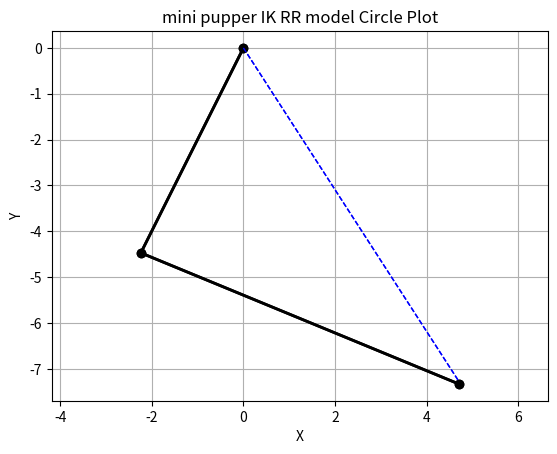

Python code for this plot:
#!/usr/bin/python
# coding:utf-8
# rr_IK_circle.py
# Inverse kinematics IK
# The simplified single leg of mini pupper can be regarded as an RR-like robotic arm on the same plane, and the inverse kinematics of the quadruped robot can be visualized and circled
import matplotlib.pyplot as plt # import matplotlib
import numpy as np # import numpy
from math import degrees, radians, sin, cos
import matplotlib.animation as animation


# Geometry method: end point coordinates to joint angles
def position_2_theta(x, y, l1, l2):
    """
    Kinematics inverse solution Convert the input endpoint coordinates into corresponding joint angles
    :param x: point p coordinate x value
    :param y: point p coordinate y value
    :param l1: arm length
    :param l2: forearm length
    :return: joint angle 1 value 1 joint angle 1 value 2 joint angle 2 value 1 joint angle 2 value 1
    """
    cos2 = (x ** 2 + y ** 2 - l1 ** 2 - l2 ** 2) / (2 * l1 * l2)
    sin2_1 = np. sqrt(1 - cos2 ** 2)
    sin2_2 = -sin2_1
    theta2_1 = np.arctan2(sin2_1, cos2)
    theta2_2 = np.arctan2(sin2_2, cos2)
    phi_1 = np.arctan2(l2 * sin2_1, l1 + l2 * cos2)
    phi_2 = np.arctan2(l2 * sin2_2, l1 + l2 * cos2)
    theta1_1 = np.arctan2(y, x) - phi_1
    theta1_2 = np.arctan2(y, x) - phi_2
    return theta1_1, theta1_2, theta2_1, theta2_2


def preprocess_drawing_data(theta1, theta2, l1, l2):
    """
    Process angle data and convert it to a drawing format adapted to matplotlib
    :param theta1: angle data 1
    :param theta2: angle data 2
    :param l1: bar length 1
    :param l2: bar length 2
    :return: x-coordinate list and corresponding y-coordinate list of drawing data
    """
    xs = [0]
    ys = [0]
    # Calculate x1 y1 and x2 y2 respectively
    x1 = l1 * cos(theta1)
    y1 = l1 * sin(theta1)
    x2 = x1 + l2 * cos(theta1 + theta2)
    y2 = y1 + l2 * sin(theta1 + theta2)
    xs.append(x1)
    xs.append(x2)
    ys.append(y1)
    ys.append(y2)
    return xs, ys


def animate_plot(n):
    # Generate circular trajectory
    circle_point = [2.696152422706633, -7.330127018922193]  # The center of the circular motion
    position = [0, 0]
    history_position_x = [0]
    history_position_y = [0]
    circle_r = 2
    theta = n * np.pi / 100
    position[0] = circle_point[0] + circle_r * np.cos(theta)
    position[1] = circle_point[1] + circle_r * np.sin(theta)

    # Compute and preprocess plot data
    joints_angles = position_2_theta(position[0], position[1], link_length[0], link_length[1])
    figure1 = preprocess_drawing_data(joints_angles[0], joints_angles[2], link_length[0], link_length[1])

    # Trajectory tracking
    for i in range(0, (n % 200)+1):
        history_theta = ((n % 200) + 1 - i) * np.pi / 100
        history_position_x.append(circle_point[0] + circle_r * np.cos(history_theta))
        history_position_y.append(circle_point[1] + circle_r * np.sin(history_theta))

    # drawing
    p = plt.plot(figure1[0], figure1[1], 'o-', lw=2, color='black')
    p += plt.plot(history_position_x, history_position_y, '--', color='blue', lw=1)
    return p


# Joint information
# Arm length: 5 cm Arm length: 7.5 cm
link_length = [5, 7.5]  # in cm

# matplotlib visualization part
fig, ax = plt.subplots()  # build image
plt. axis("equal")
plt. grid()
ax.set(xlabel='X', ylabel='Y', title='mini pupper IK RR model Circle Plot')
ani = animation.FuncAnimation(fig, animate_plot, interval=10, blit=True)
plt. show()

